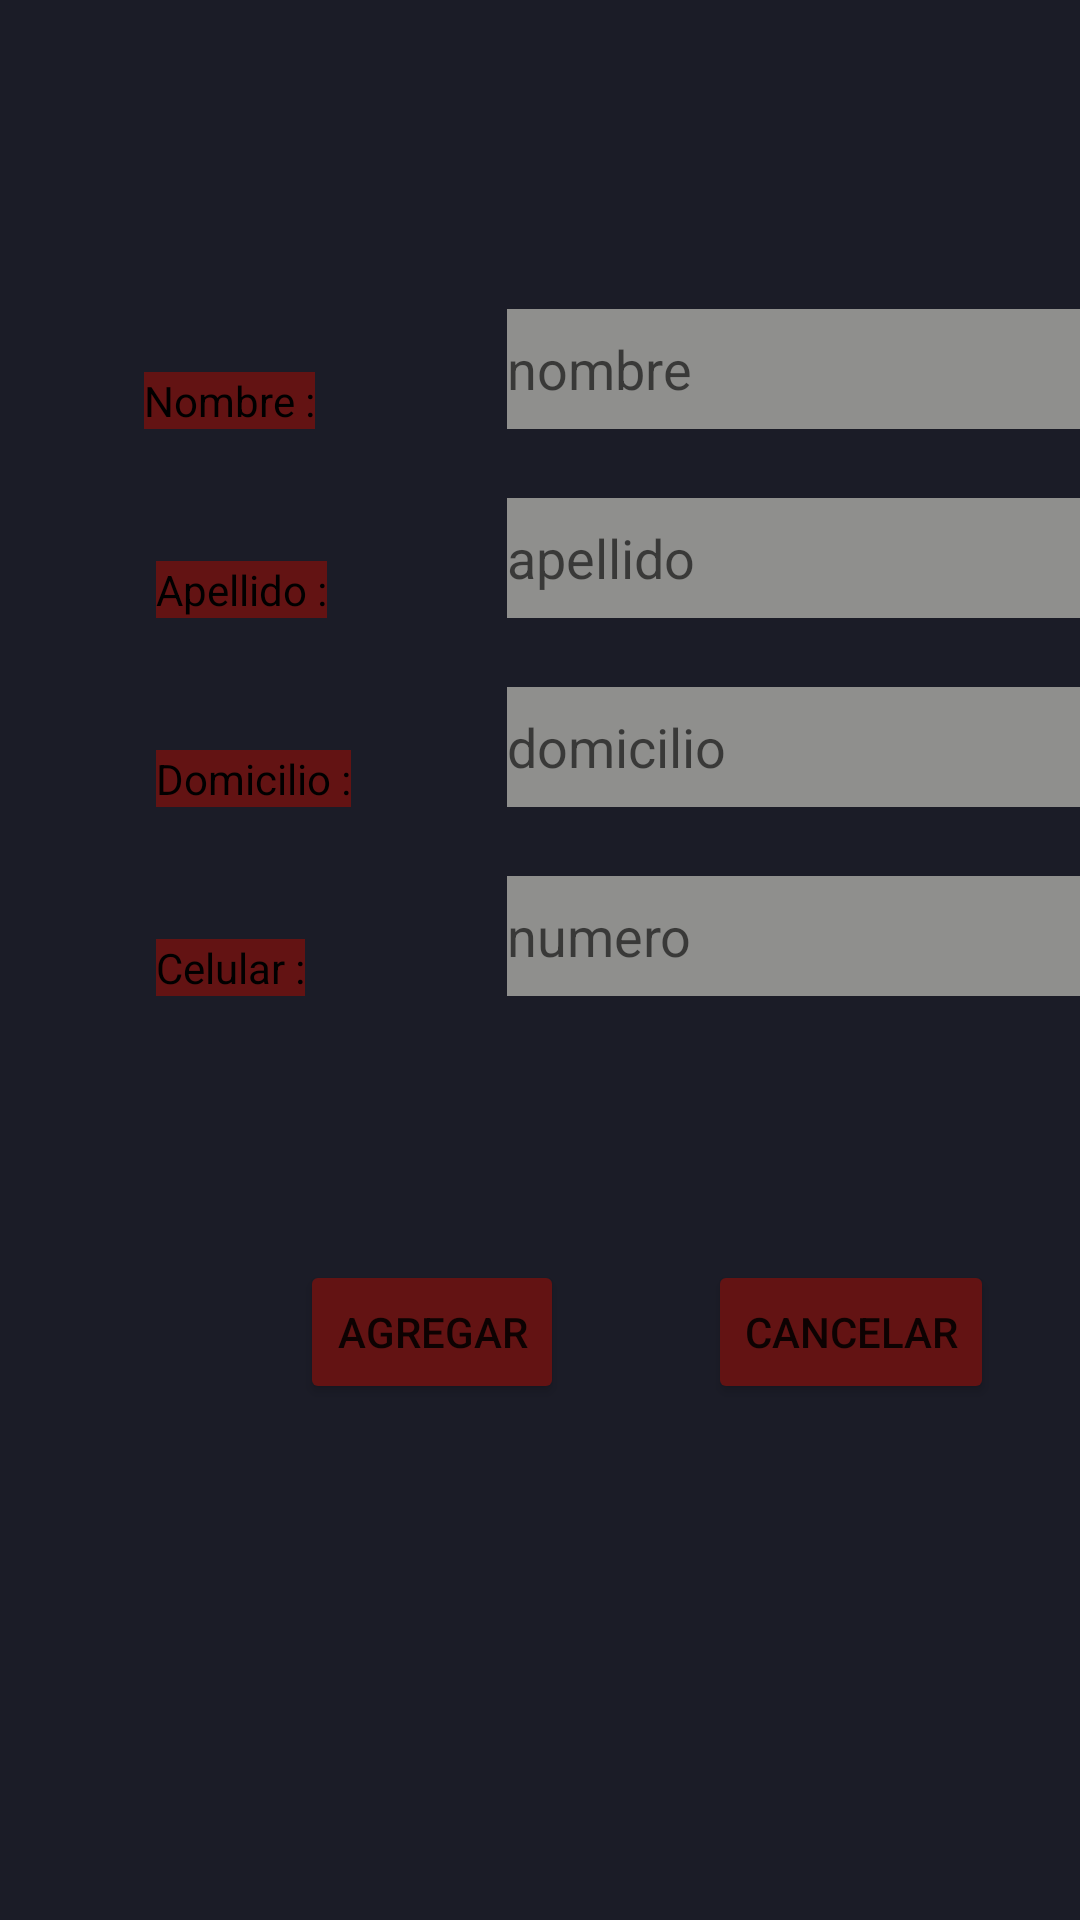

Android layout source for this screen:
<!-- AndroidManifest.xml: application theme Theme.AppCompat.Light.NoActionBar -->
<!-- res/layout/fragment_agregar_vecino.xml -->
<?xml version="1.0" encoding="utf-8"?>
<androidx.constraintlayout.widget.ConstraintLayout xmlns:android="http://schemas.android.com/apk/res/android"
    xmlns:app="http://schemas.android.com/apk/res-auto"
    xmlns:tools="http://schemas.android.com/tools"
    android:layout_width="match_parent"
    android:layout_height="match_parent"
    tools:context=".AgregarVecinoFragment"
    android:background="#1B1C27">


    <TextView
        android:id="@+id/txtNombre"
        android:layout_width="wrap_content"
        android:layout_height="wrap_content"
        android:layout_marginStart="48dp"
        android:layout_marginTop="124dp"
        android:text="Nombre :"
        android:textColor="@color/black"
        android:background="#631313"
        app:layout_constraintStart_toStartOf="parent"
        app:layout_constraintTop_toTopOf="parent" />

    <TextView
        android:id="@+id/textView8"
        android:layout_width="wrap_content"
        android:layout_height="wrap_content"
        android:layout_marginStart="4dp"
        android:layout_marginTop="44dp"
        android:text="Apellido :"
        android:textColor="@color/black"
        android:background="#631313"
        app:layout_constraintStart_toStartOf="@+id/txtNombre"
        app:layout_constraintTop_toBottomOf="@+id/txtNombre" />

    <TextView
        android:id="@+id/textView9"
        android:layout_width="wrap_content"
        android:layout_height="wrap_content"
        android:layout_marginTop="44dp"
        android:text="Domicilio :"
        android:textColor="@color/black"
        android:background="#631313"
        app:layout_constraintStart_toStartOf="@+id/textView8"
        app:layout_constraintTop_toBottomOf="@+id/textView8" />

    <TextView
        android:id="@+id/textView10"
        android:layout_width="wrap_content"
        android:layout_height="wrap_content"
        android:layout_marginTop="44dp"
        android:text="Celular :"
        android:textColor="@color/black"
        android:background="#631313"
        app:layout_constraintStart_toStartOf="@+id/textView9"
        app:layout_constraintTop_toBottomOf="@+id/textView9" />

    <EditText
        android:id="@+id/edtNombre"
        android:layout_width="200dp"
        android:layout_height="40dp"
        android:layout_marginStart="64dp"
        android:ems="10"
        android:hint="nombre"
        android:textColor="@color/black"
        android:background="#8F8F8D"
        android:inputType="textPersonName"
        app:layout_constraintBottom_toBottomOf="@+id/txtNombre"
        app:layout_constraintStart_toEndOf="@+id/txtNombre" />

    <EditText
        android:id="@+id/edtApellido"
        android:layout_width="200dp"
        android:layout_height="40dp"
        android:ems="10"
        android:hint="apellido"
        android:textColor="@color/black"
        android:background="#8F8F8D"
        android:inputType="textPersonName"
        app:layout_constraintBottom_toBottomOf="@+id/textView8"
        app:layout_constraintStart_toStartOf="@+id/edtNombre" />

    <EditText
        android:id="@+id/edtDomicilio"
        android:layout_width="200dp"
        android:layout_height="40dp"
        android:ems="10"
        android:hint="domicilio"
        android:textColor="@color/black"
        android:background="#8F8F8D"
        android:inputType="textPersonName"
        app:layout_constraintBottom_toBottomOf="@+id/textView9"
        app:layout_constraintStart_toStartOf="@+id/edtApellido" />

    <EditText
        android:id="@+id/edtNumero"
        android:layout_width="200dp"
        android:layout_height="40dp"
        android:ems="10"
        android:hint="numero"
        android:textColor="@color/black"
        android:background="#8F8F8D"
        android:inputType="textPersonName"
        app:layout_constraintBottom_toBottomOf="@+id/textView10"
        app:layout_constraintStart_toStartOf="@+id/edtDomicilio" />

    <Button
        android:id="@+id/btnGuardarContacto"
        android:layout_width="wrap_content"
        android:layout_height="wrap_content"
        android:layout_marginStart="100dp"
        android:layout_marginTop="88dp"
        android:text="Agregar"
        android:backgroundTint="#631313"
        app:layout_constraintStart_toStartOf="parent"
        app:layout_constraintTop_toBottomOf="@+id/textView10" />

    <Button
        android:id="@+id/btnCancelarContacto"
        android:layout_width="wrap_content"
        android:layout_height="wrap_content"
        android:layout_marginStart="48dp"
        android:text="Cancelar"
        android:backgroundTint="#631313"
        app:layout_constraintStart_toEndOf="@+id/btnGuardarContacto"
        app:layout_constraintTop_toTopOf="@+id/btnGuardarContacto" />
</androidx.constraintlayout.widget.ConstraintLayout>
<!-- resources referenced by this layout -->
<resources>

  <!-- not gathered from this repository: default colours our renderer supplied (Android Studio template values) -->
  <color name="black">#FF000000</color>
</resources>
